Dataset: MYCT_pics_updated (GitHub, Ankita2719AIML/MYCT). Classes: forged, genuine.

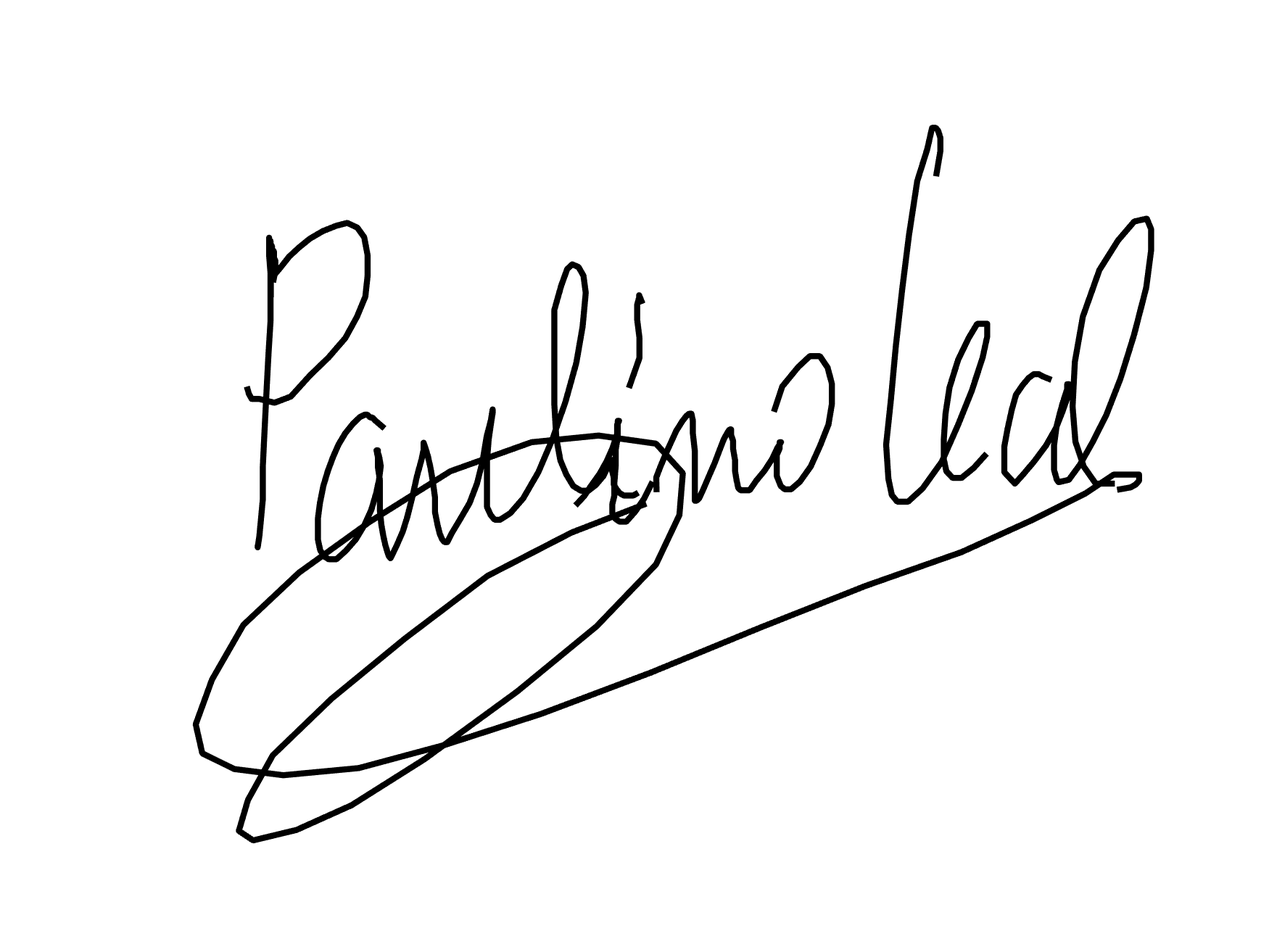
Label: genuine

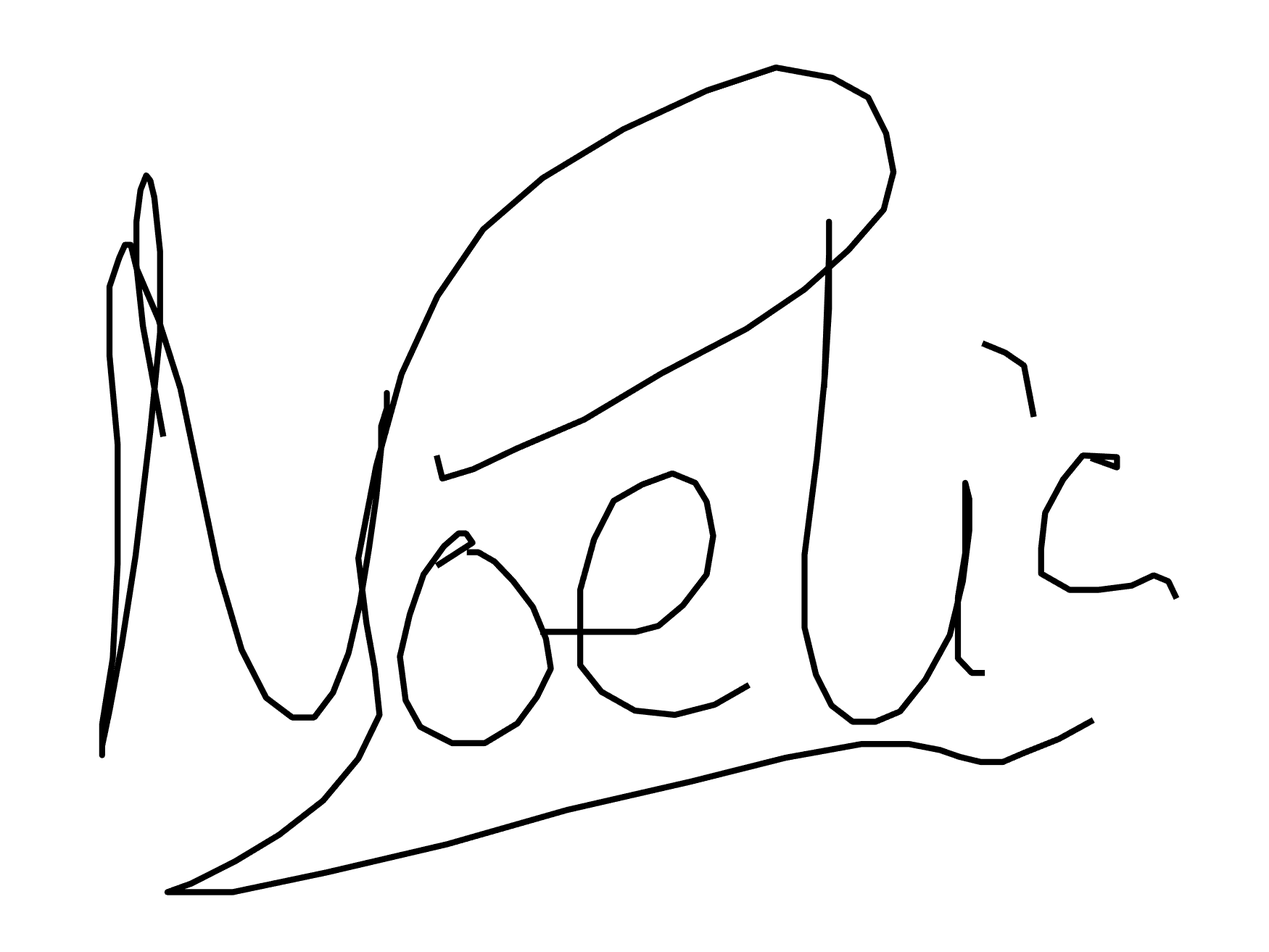
Label: forged

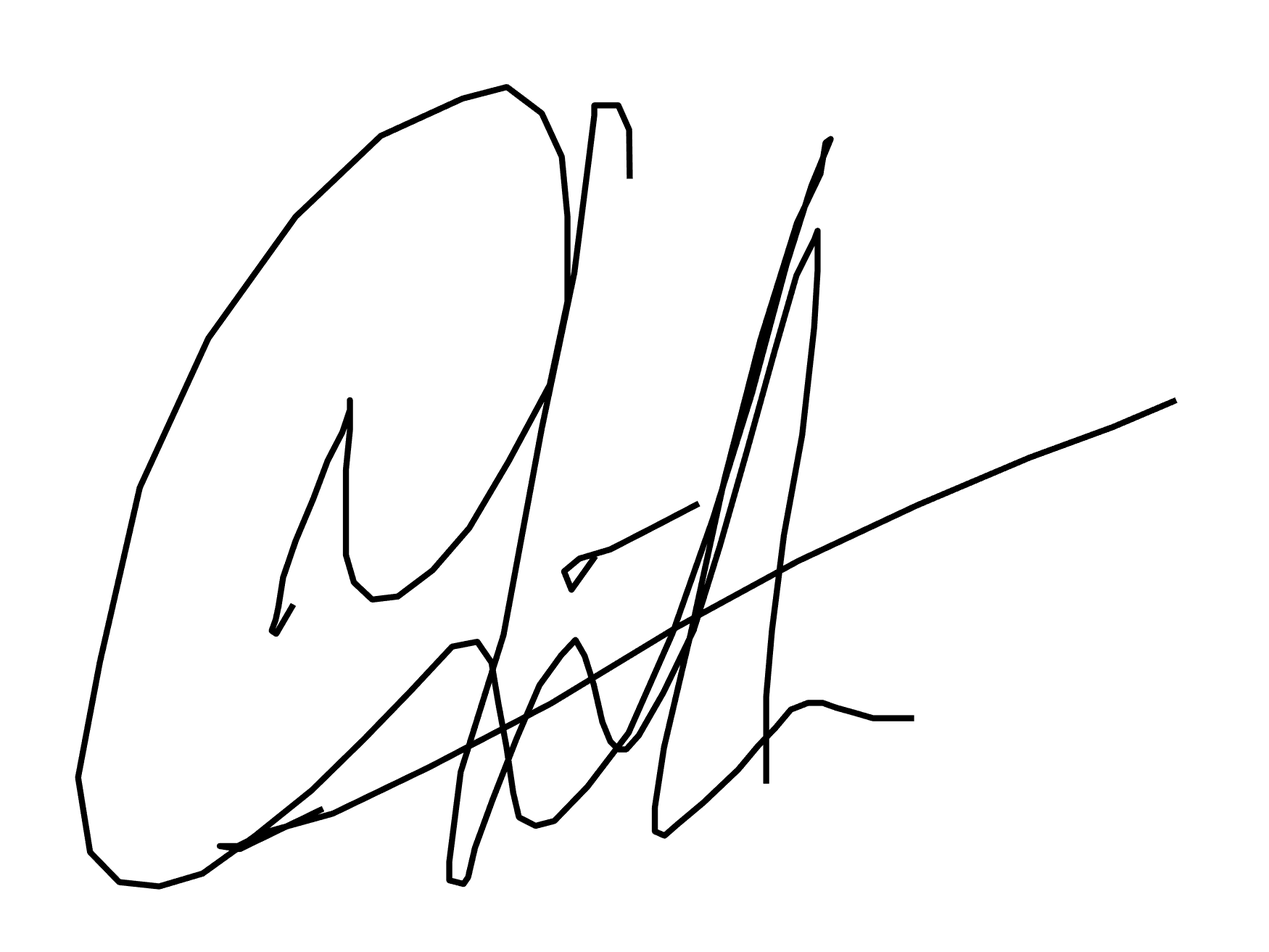
Label: genuine

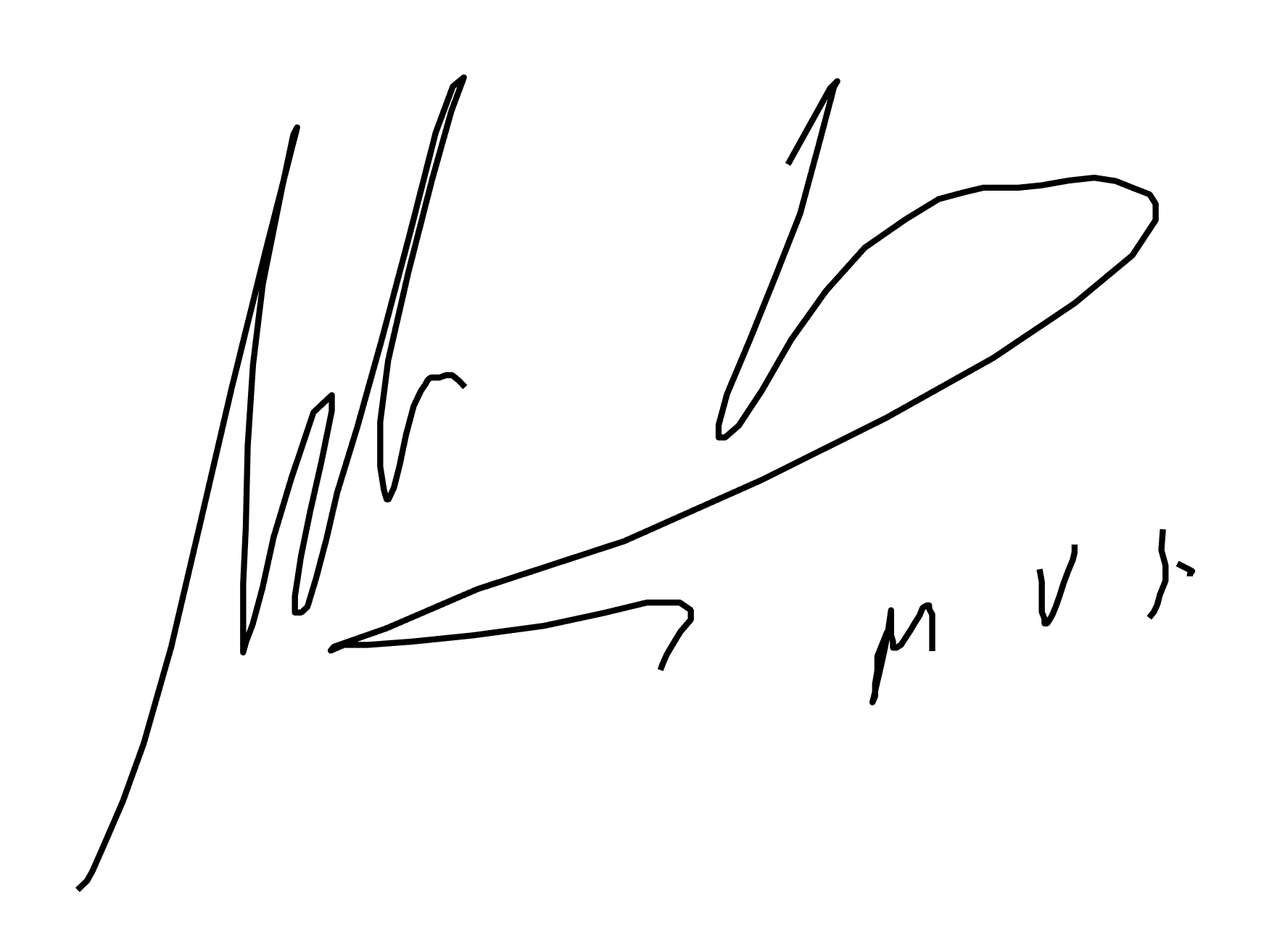
Label: genuine

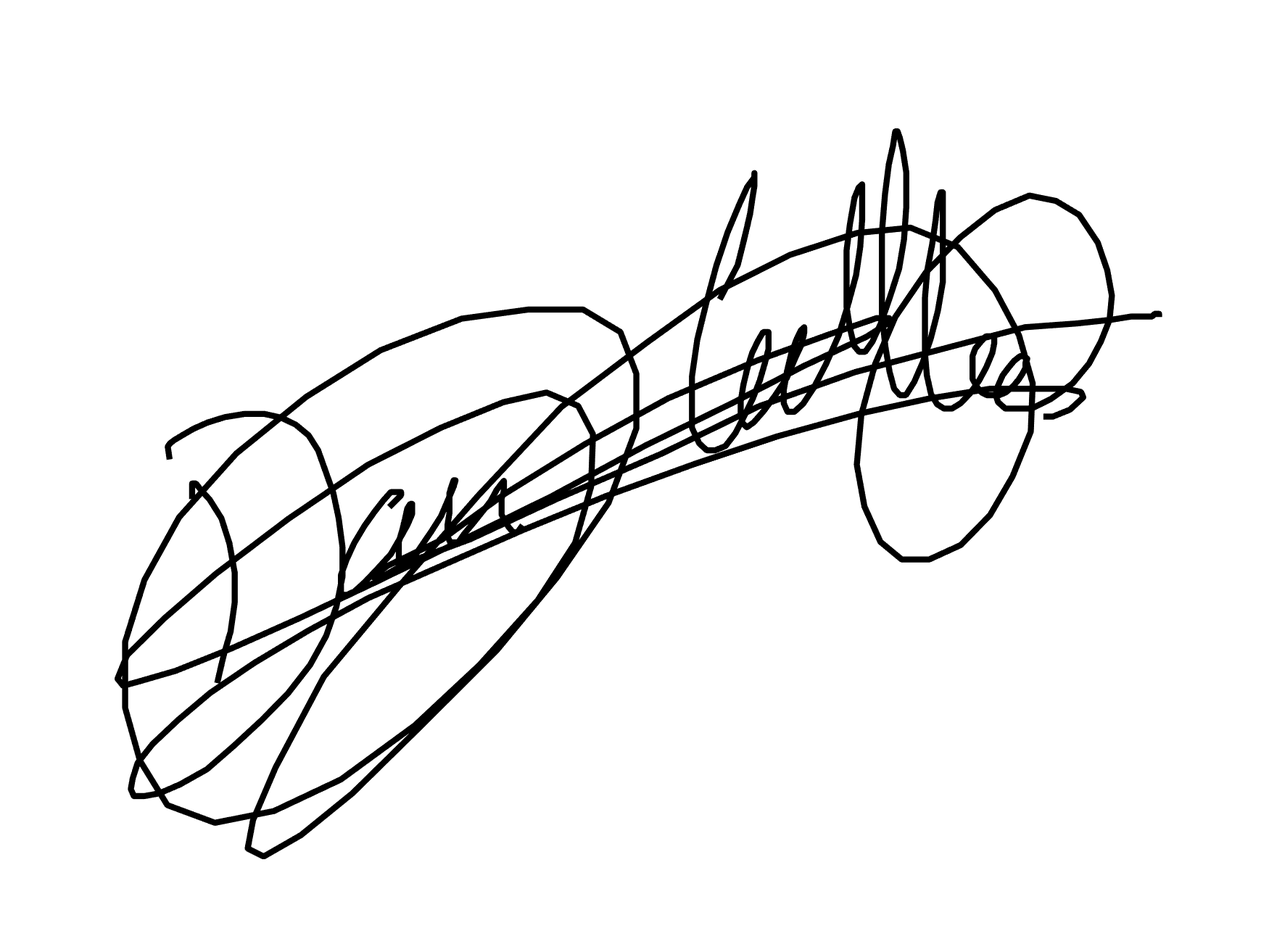
Label: forged

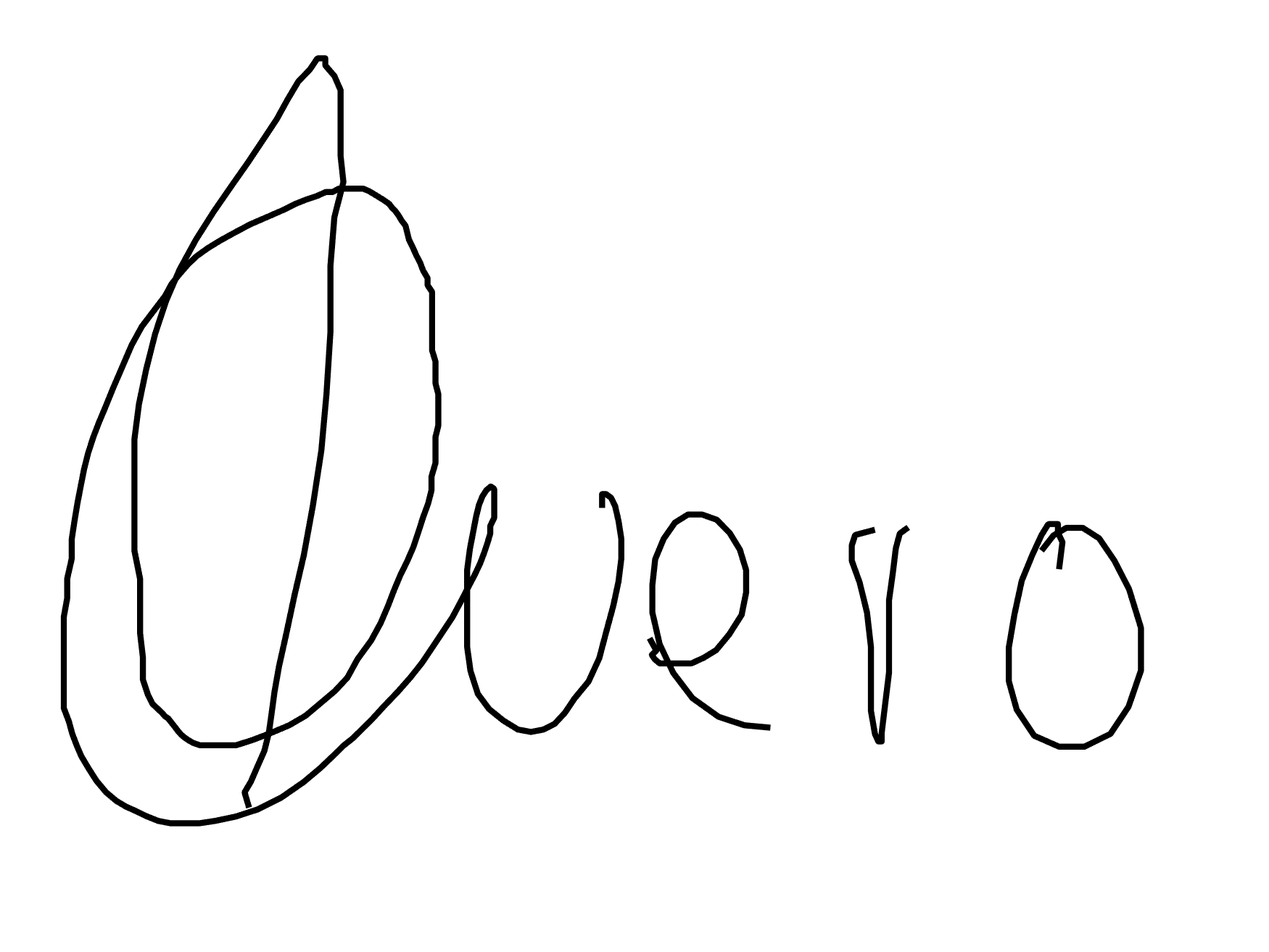
Label: forged
